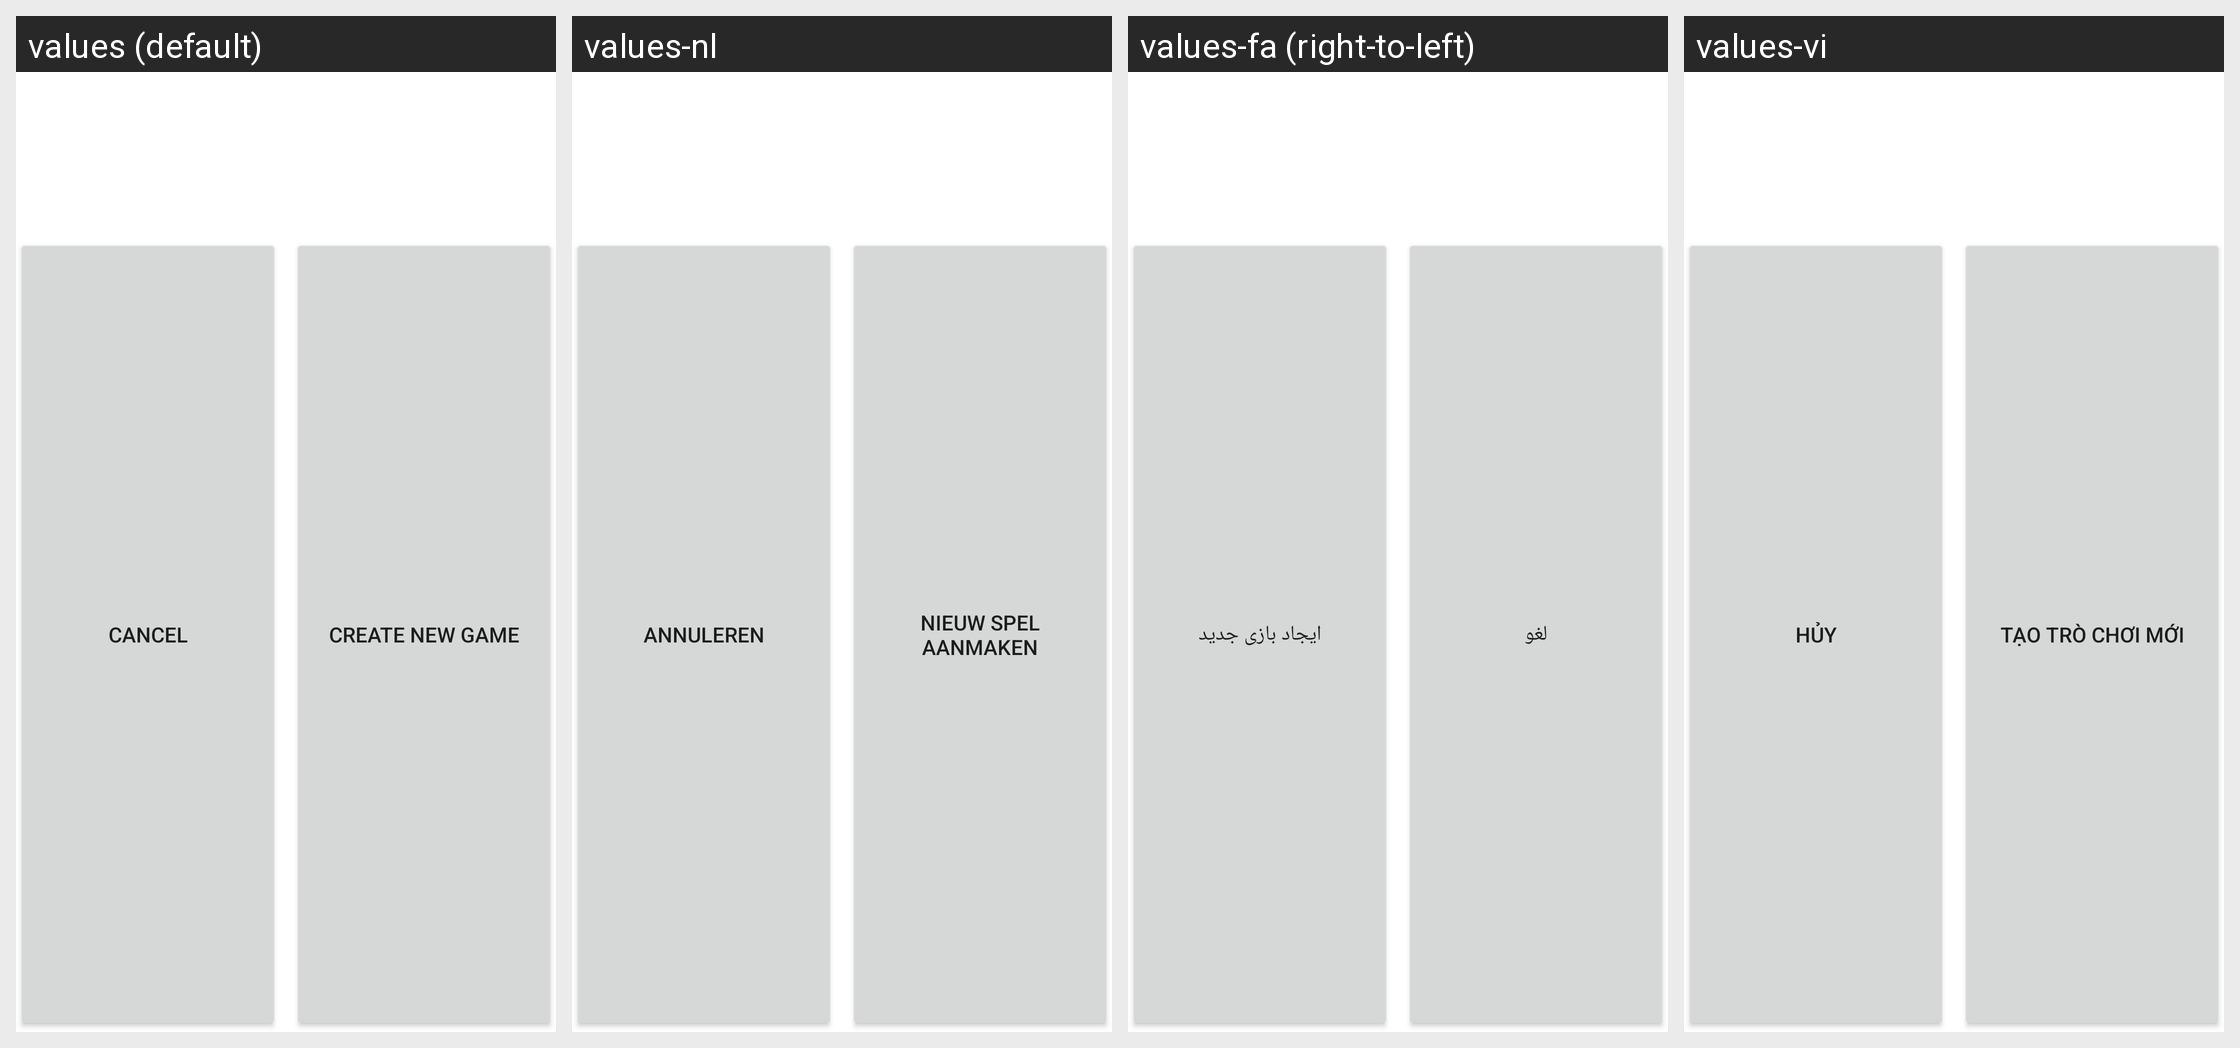

Strings drawn on this Android screen and how each of the app's shown locales translates them:
Android screen res/layout/dialog_basic.xml rendered under 4 locales, left to right: values (default), values-nl, values-fa (right-to-left), values-vi. Device: Nexus 5 (rendered at 1080×1920; each locale shown at half size, 540×960, under a caption strip naming it); theme AppTheme.Light.
Other locales in the repository, not shown: values-af, values-am, values-ar, values-as, values-az, values-be, values-bg, values-bn, values-bs, values-ca, values-cs, values-da, values-de, values-el, values-en-rAU, values-en-rCA, values-en-rGB, values-en-rXC, values-es, values-es-rUS, values-et, values-eu, values-fi, values-fil, values-fr, values-fr-rCA, values-gl, values-gu, values-hi, values-hr, values-hu, values-hy, values-in, values-is, values-it, values-iw, values-ja, values-ka, values-kk, values-km, values-kn, values-ko, values-ky, values-lo, values-lt, values-lv, values-mk, values-ml, values-mn, values-mr, values-ms, values-my, values-nb, values-ne, values-or, values-pa, values-pl, values-pt, values-pt-rBR, values-pt-rPT, values-ro, values-ru, values-si, values-sk, values-sl, values-sq, values-sr, values-sv, values-sw, values-ta, values-te, values-th, values-tl, values-tr, values-uk, values-ur, values-uz, values-zh-rCN, values-zh-rHK, values-zh-rTW, values-zu.
Strings drawn on this screen, with the default value and each locale's value (text and hints the layout hard-codes, and strings that could not be matched under every locale, appear in the picture but are not listed):

plato_cancel
  values: Cancel
  values-nl: Annuleren
  values-fa: لغو
  values-vi: Hủy

plato_create_new_game
  values: CREATE NEW GAME
  values-nl: NIEUW SPEL AANMAKEN
  values-fa: ایجاد بازی جدید
  values-vi: TẠO TRÒ CHƠI MỚI
